Run: headless pygame with SDL's dummy video driver; simulated clock (each Clock.tick advances the game by its frame time, no real sleeping); random seed 0; keys injected as events and as key.get_pressed() state; no mouse input.
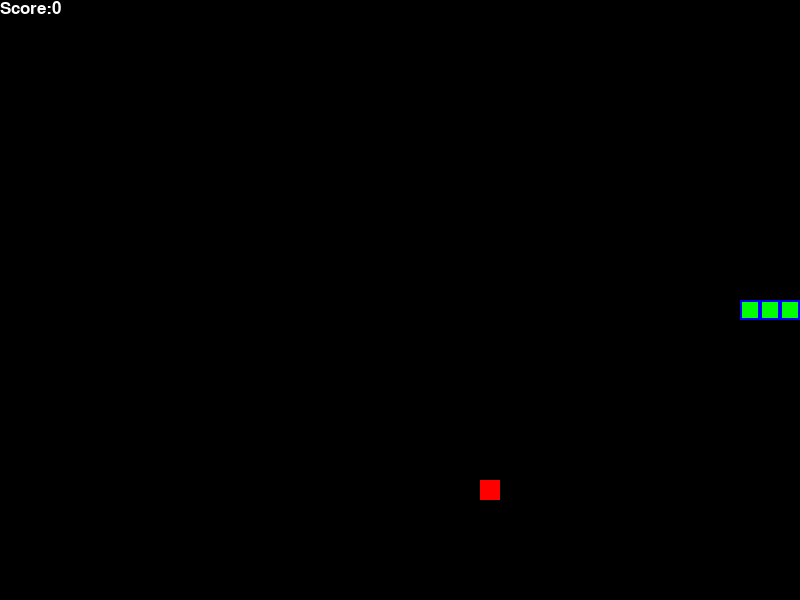
Frame 1 of 1 · flips 1–60 · no input (game ended)

The pygame program that drew these frames:

from pickle import FALSE
import pygame
from pygame import Vector2
import random
from enum import Enum

pygame.init()
pygame.font.init()
font = pygame.font.SysFont('Comic Sans MS', 25)

COLOR_WHITE = (255,255,255)
COLOR_GREEN = (0,255,0)
COLOR_RED = (255,0,0)
COLOR_BLUE = (0,0,255)
COLOR_BLACK = (0,0,0)

BLOCK_SIZE = 20
FPS = 10

class Direction(Enum):
    RIGHT = 1
    LEFT = 2
    UP = 3
    DOWN = 4

class SnakeGame:

    def __init__(self, w = 800, h = 600):
        if (h + w) % BLOCK_SIZE != 0:
            print("Incompatible sizes")
            pygame.quit()
            quit()

        self.w = w
        self.h = h

        self.display = pygame.display.set_mode((w, h))
        pygame.display.set_caption("Snake")
        self.clock = pygame.time.Clock()

        # init game state
        self.direction = Direction.RIGHT
        self.score = 0
        self.food = 0

        self.head = Vector2(w/2,h/2)

        self.snake = [
            self.head, 
            self.head - (BLOCK_SIZE,0),
            self.head - (2*BLOCK_SIZE,0)
        ]

        self._place_food()

    def _place_food(self):
        x = random.randint(0, ((self.w - BLOCK_SIZE)//BLOCK_SIZE))*BLOCK_SIZE
        y = random.randint(0, ((self.h - BLOCK_SIZE)//BLOCK_SIZE))*BLOCK_SIZE
        new_place = Vector2(x,y)
        if new_place in self.snake:
            self._place_food()
        else:
            self.food = new_place
        
    def play_step(self):
        # collect user input
        for event in pygame.event.get():
            if event.type == pygame.QUIT:
                pygame.quit()
                quit()
            if event.type == pygame.KEYDOWN:
                if event.key == pygame.K_UP:
                    self.direction = Direction.UP
                if event.key == pygame.K_DOWN:
                    self.direction = Direction.DOWN
                if event.key == pygame.K_LEFT:
                    self.direction = Direction.LEFT
                if event.key == pygame.K_RIGHT:
                    self.direction = Direction.RIGHT
        # move snake
        self._move(self.direction)
        self.snake.insert(0,self.head)
        # check if game over
        game_over = False
        if self._is_collision():
            game_over = True
            return game_over, self.score
        # place new food or just move
        if self.head == self.food:
            self.score += 1
            self._place_food()
        else:
            self.snake.pop()
        # update ui and clock
        self._update_ui()
        self.clock.tick(FPS)
        # return gameover and score
        game_over = False
        return game_over, self.score
    
    def _is_collision(self):
        # hits boundary
        if self.head.x > self.w - BLOCK_SIZE or self.head.x < 0 or self.head.y > self.h - BLOCK_SIZE or self.head.y < 0:
            return True
        # hits itself
        if self.head in self.snake[1:]:
            return True
        return False

    def _update_ui(self):
        self.display.fill(COLOR_BLACK)
        
        for block in self.snake:
            pygame.draw.rect(self.display, COLOR_BLUE, pygame.Rect(block.x, block.y, BLOCK_SIZE, BLOCK_SIZE))
            pygame.draw.rect(self.display, COLOR_GREEN, pygame.Rect(block.x+2, block.y+2, BLOCK_SIZE-4, BLOCK_SIZE-4))
        
        pygame.draw.rect(self.display, COLOR_RED, pygame.Rect(self.food.x, self.food.y, BLOCK_SIZE, BLOCK_SIZE))
        
        text = font.render("Score:" + str(self.score), True, COLOR_WHITE)
        self.display.blit(text, (0,0))

        pygame.display.update()
    
    def _move(self, direction):
        x = self.head.x
        y = self.head.y

        if direction == Direction.RIGHT:
            x += BLOCK_SIZE
        elif direction == Direction.LEFT:
            x -= BLOCK_SIZE
        elif direction == Direction.UP:
            y -= BLOCK_SIZE
        elif direction == Direction.DOWN:
            y += BLOCK_SIZE
        
        self.head = Vector2(x,y)

if __name__ == '__main__':
    game = SnakeGame()

    while True:
        game_over, score = game.play_step()

        if game_over:
            break
    
    print("Final score", score)
    
    pygame.quit()
